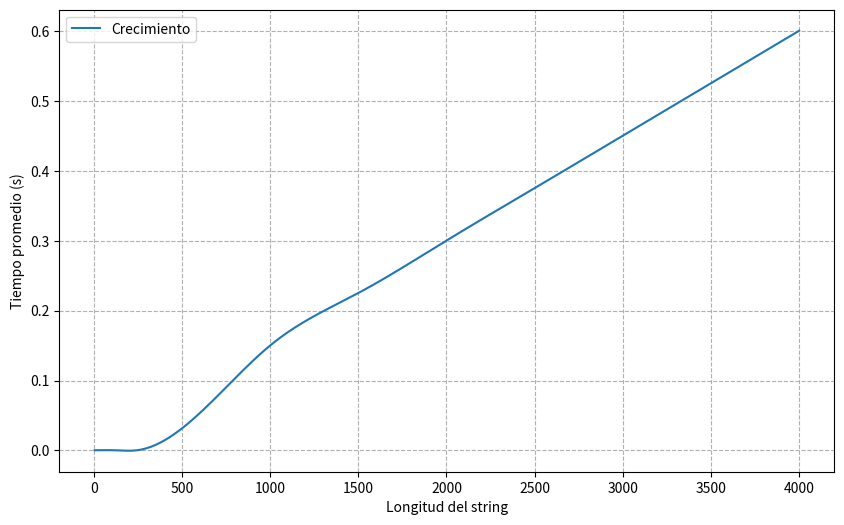

The matplotlib source for this figure:
import numpy as np
from scipy.interpolate import make_interp_spline
import matplotlib.pyplot as plt
import pandas as pd

data = [
    {"length": 5,    "average": 0.000291},
    {"length": 10,   "average": 0.000300},
    {"length": 20,   "average": 0.000336},
    {"length": 50,   "average": 0.000349},
    {"length": 100,  "average": 0.000380},
    {"length": 250,  "average": 0.000399},

    
    {"length": 1000, "average": 0.150138},
    {"length": 1500, "average": 0.225207},
    {"length": 2000, "average": 0.300276},
    {"length": 2500, "average": 0.375345},
    {"length": 3000, "average": 0.450414},
    {"length": 3500, "average": 0.525483},
    {"length": 4000, "average": 0.600552}, 
]


df = pd.DataFrame(data)

x = df["length"].values
y = df["average"].values

# Dominio interpolado (muchos puntos intermedios)
x_new = np.linspace(x.min(), x.max(), 300)

# Spline cúbico
spline = make_interp_spline(x, y, k=3)
y_new = spline(x_new)

plt.figure(figsize=(10, 6))
plt.plot(x_new, y_new, label="Crecimiento")
plt.xlabel("Longitud del string")
plt.ylabel("Tiempo promedio (s)")


plt.grid(True, which="both", linestyle="--")
plt.legend()

plt.savefig("benchmark_plot.png") 
